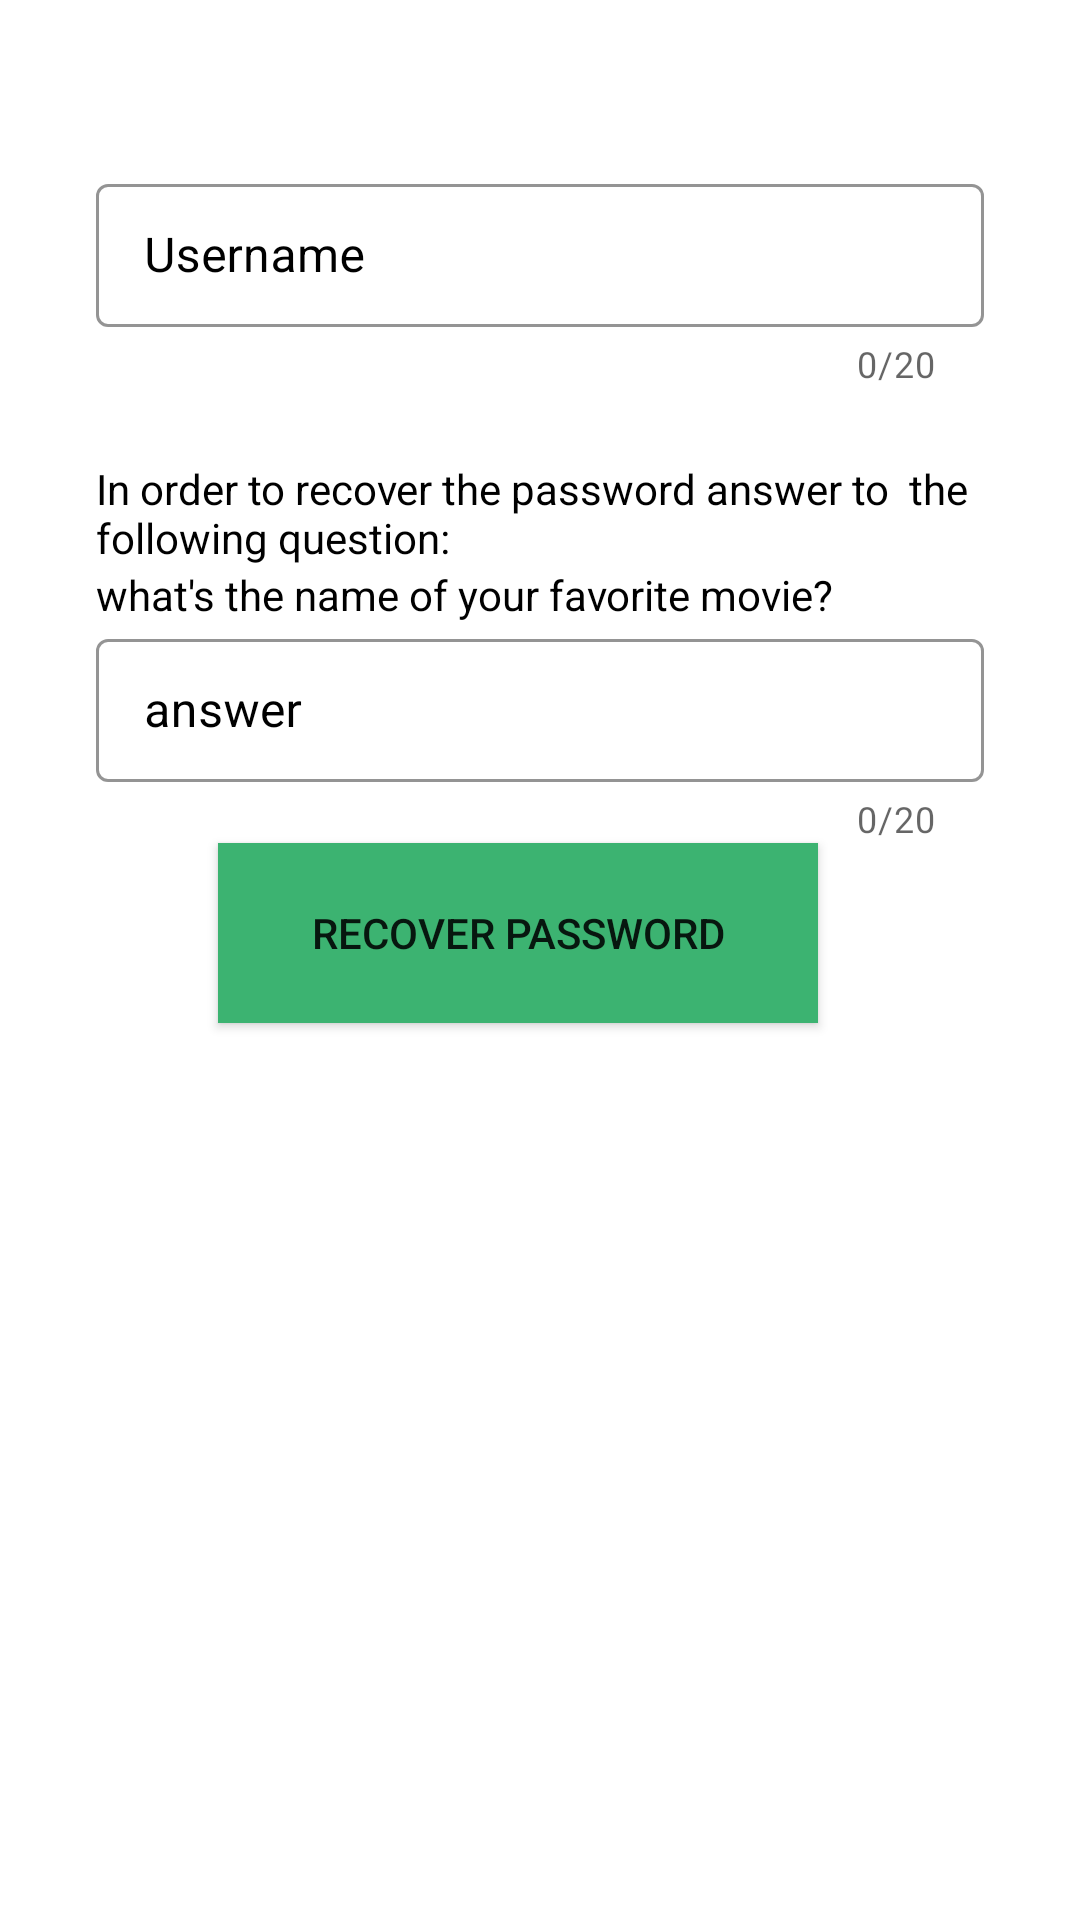

Android layout source for this screen:
<!-- AndroidManifest.xml: application theme Theme.HCIproject -->
<!-- res/layout/activity_recoverpassword.xml -->
<?xml version="1.0" encoding="utf-8"?>
<androidx.constraintlayout.widget.ConstraintLayout xmlns:android="http://schemas.android.com/apk/res/android"
    xmlns:app="http://schemas.android.com/apk/res-auto"
    xmlns:tools="http://schemas.android.com/tools"
    android:layout_width="match_parent"
    android:layout_height="match_parent"
    tools:context=".RecoverPassword"
    android:background="@color/white">

    <com.google.android.material.textfield.TextInputLayout
        android:id="@+id/username_TextInputLayout_recover"
        style="@style/Widget.MaterialComponents.TextInputLayout.OutlinedBox.Dense"
        android:layout_width="0dp"
        android:layout_height="wrap_content"
        android:layout_marginStart="32dp"
        android:layout_marginTop="56dp"
        android:layout_marginEnd="32dp"
        android:hint="Username"
        android:textColorHint="@color/black"
        app:boxStrokeColor="@color/green"
        app:counterEnabled="true"
        app:counterMaxLength="20"
        app:layout_constraintEnd_toEndOf="parent"
        app:layout_constraintHorizontal_bias="0.0"
        app:layout_constraintStart_toStartOf="parent"
        app:layout_constraintTop_toTopOf="parent">

        <com.google.android.material.textfield.TextInputEditText
            android:id="@+id/usernametxt_recover"
            android:layout_width="match_parent"
            android:layout_height="wrap_content"
            android:maxLength="20"
            android:textColor="@color/black" />
    </com.google.android.material.textfield.TextInputLayout>

    <TextView
        android:id="@+id/recovery_password_label_recovery"
        android:layout_width="match_parent"
        android:layout_height="wrap_content"
        android:layout_marginStart="32dp"
        android:layout_marginTop="24dp"
        android:layout_marginEnd="32dp"
        android:text="In order to recover the password answer to  the following question:"
        android:textColor="@color/black"
        app:layout_constraintEnd_toEndOf="parent"
        app:layout_constraintHorizontal_bias="0.0"
        app:layout_constraintStart_toStartOf="parent"
        app:layout_constraintTop_toBottomOf="@+id/username_TextInputLayout_recover" />
    <TextView
        android:id="@+id/recovery_password_question_recovery"
        android:layout_width="match_parent"
        android:layout_height="wrap_content"
        android:layout_marginStart="32dp"
        android:layout_marginEnd="32dp"
        android:text="what's the name of your favorite movie?"
        android:textColor="@color/black"
        app:layout_constraintEnd_toEndOf="parent"
        app:layout_constraintStart_toStartOf="parent"
        app:layout_constraintTop_toBottomOf="@+id/recovery_password_label_recovery" />

    <com.google.android.material.textfield.TextInputLayout
        android:id="@+id/answer_TextInputLayout_recovery"
        style="@style/Widget.MaterialComponents.TextInputLayout.OutlinedBox.Dense"
        android:layout_width="0dp"
        android:layout_height="wrap_content"
        android:layout_marginStart="32dp"
        android:layout_marginEnd="32dp"
        android:hint="answer"
        android:textColorHint="@color/black"
        app:boxStrokeColor="@color/green"
        app:counterEnabled="true"
        app:counterMaxLength="20"
        app:layout_constraintEnd_toEndOf="parent"
        app:layout_constraintHorizontal_bias="0.0"
        app:layout_constraintStart_toStartOf="parent"
        app:layout_constraintTop_toBottomOf="@+id/recovery_password_question_recovery">

        <com.google.android.material.textfield.TextInputEditText
            android:id="@+id/answertxt_recovery"
            android:layout_width="match_parent"
            android:layout_height="wrap_content"
            android:maxLength="20"
            android:textColor="@color/black" />
    </com.google.android.material.textfield.TextInputLayout>

    <androidx.appcompat.widget.AppCompatButton
        android:id="@+id/recover_btn"
        android:layout_width="200dp"
        android:layout_height="60dp"
        android:background="@color/green"
        android:text="recover password"
        app:layout_constraintEnd_toEndOf="parent"
        app:layout_constraintHorizontal_bias="0.454"
        app:layout_constraintStart_toStartOf="parent"
        app:layout_constraintTop_toBottomOf="@+id/answer_TextInputLayout_recovery" />

    <TextView
        android:id="@+id/error_text_recover"
        android:layout_width="match_parent"
        android:layout_height="wrap_content"
        android:layout_marginStart="32dp"
        android:layout_marginTop="8dp"
        android:layout_marginEnd="32dp"
        android:text="error: "
        android:textColor="@color/red"
        android:textSize="24sp"
        android:visibility="invisible"
        app:layout_constraintEnd_toEndOf="parent"
        app:layout_constraintStart_toStartOf="parent"
        app:layout_constraintTop_toBottomOf="@+id/recover_btn" />

    <TextView
        android:id="@+id/show_password_label_recovery"
        android:layout_width="match_parent"
        android:layout_height="wrap_content"
        android:layout_marginStart="32dp"
        android:layout_marginTop="16dp"
        android:layout_marginEnd="32dp"
        android:text="your password is: "
        android:textColor="@color/black"
        android:textSize="24sp"
        android:visibility="invisible"
        app:layout_constraintEnd_toEndOf="parent"
        app:layout_constraintStart_toStartOf="parent"
        app:layout_constraintTop_toBottomOf="@+id/error_text_recover" />

    <TextView
        android:id="@+id/show_password_recovery"
        android:layout_width="match_parent"
        android:layout_height="wrap_content"
        android:layout_marginStart="32dp"
        android:layout_marginTop="16dp"
        android:layout_marginEnd="32dp"
        android:text="TextView"
        android:textColor="@color/blue"
        android:textSize="24sp"
        android:visibility="invisible"
        app:layout_constraintEnd_toEndOf="parent"
        app:layout_constraintStart_toStartOf="parent"
        app:layout_constraintTop_toBottomOf="@+id/show_password_label_recovery" />

</androidx.constraintlayout.widget.ConstraintLayout>
<!-- resources referenced by this layout -->
<resources>
  <color name="black">#FF000000</color>
  <color name="blue">#0f1cd6</color>
  <color name="green">#3CB371</color>
  <color name="red">#c7000a</color>
  <color name="white">#FFFFFFFF</color>
  <style name="Theme.HCIproject" parent="Theme.MaterialComponents.DayNight.DarkActionBar">
          
          <item name="colorPrimary">@color/purple_500</item>
          <item name="colorPrimaryVariant">@color/purple_700</item>
          <item name="colorOnPrimary">@color/white</item>
          
          <item name="colorSecondary">@color/teal_200</item>
          <item name="colorSecondaryVariant">@color/teal_700</item>
          <item name="colorOnSecondary">@color/black</item>
          
          <item name="android:statusBarColor" tools:targetApi="l">?attr/colorPrimaryVariant</item>
          
      </style>
  <color name="purple_500">#FF6200EE</color>
  <color name="purple_700">#FF3700B3</color>
  <color name="teal_200">#FF03DAC5</color>
  <color name="teal_700">#FF018786</color>
</resources>
